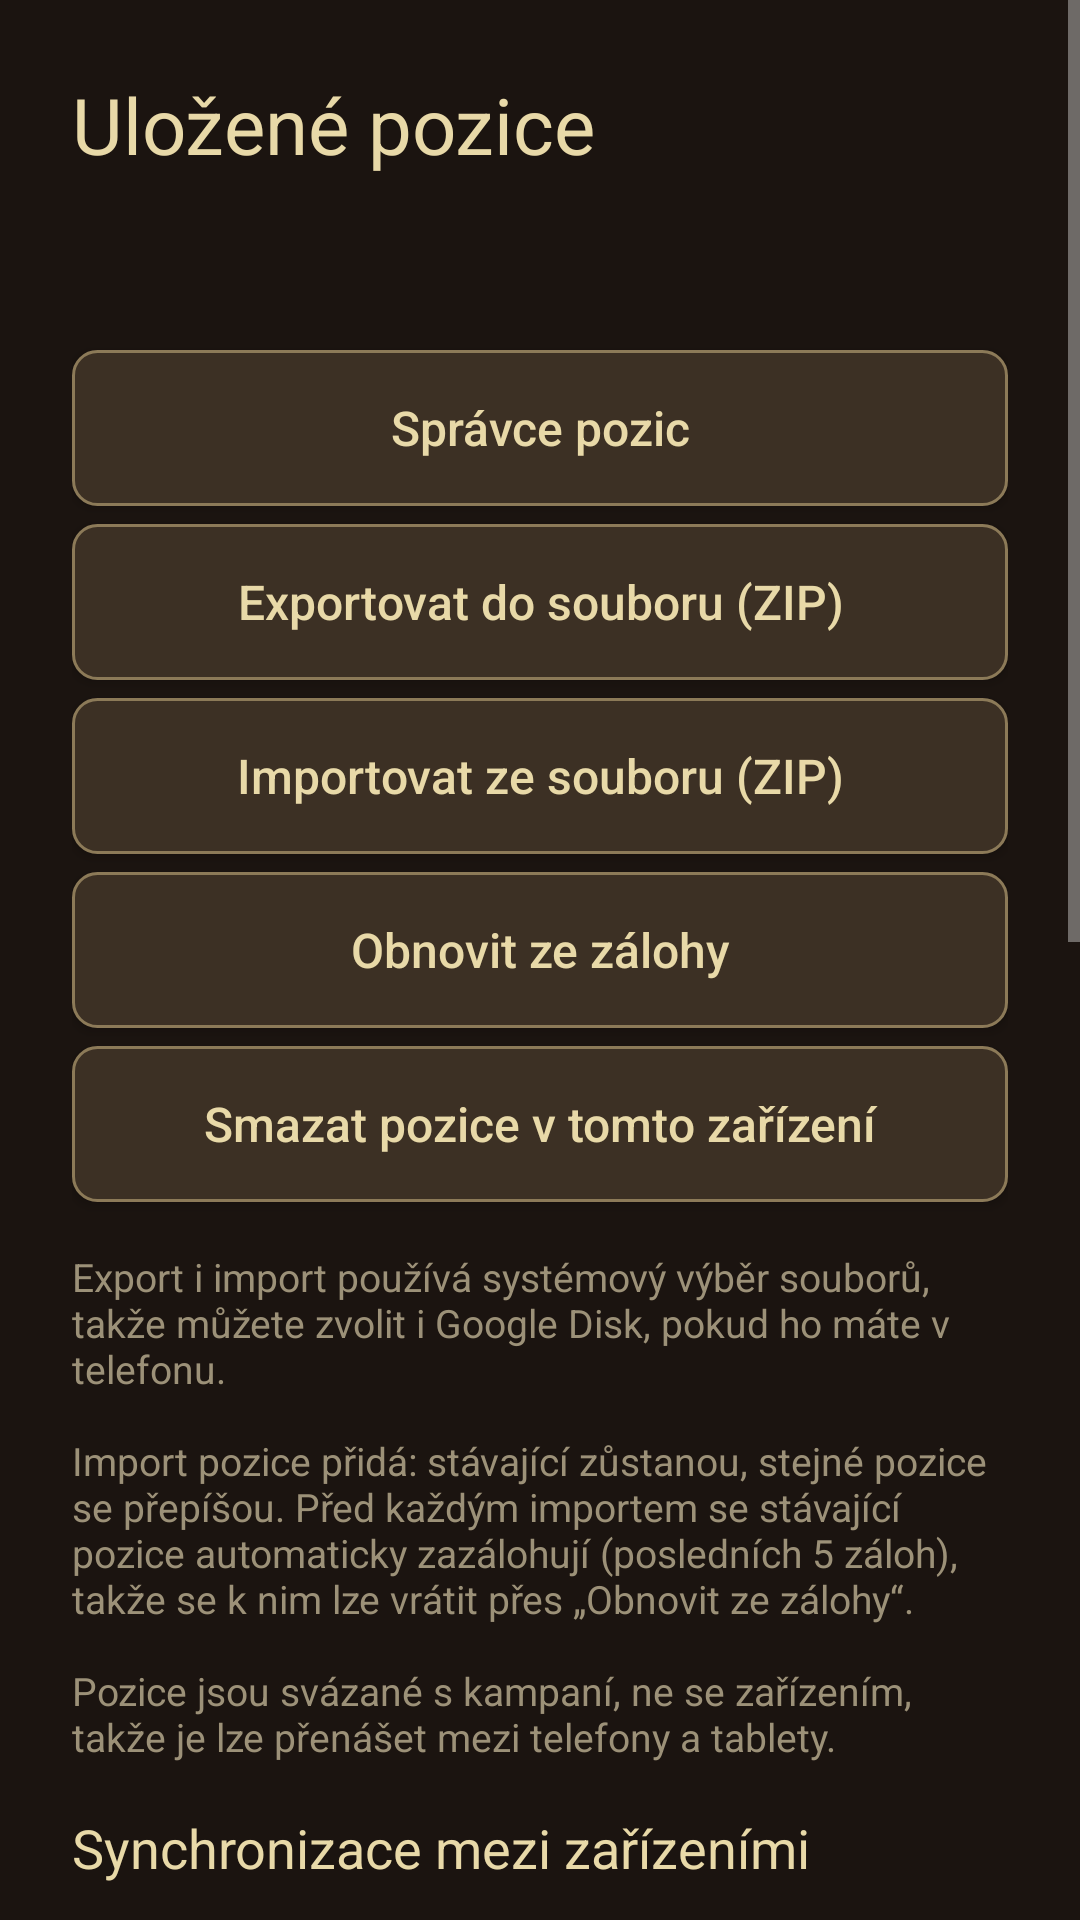

The Android layout XML behind this screen, and the referenced resources:
<!-- AndroidManifest.xml: application theme Theme.Skeldal -->
<!-- res/layout/activity_saves.xml -->
<?xml version="1.0" encoding="utf-8"?>
<ScrollView xmlns:android="http://schemas.android.com/apk/res/android"
    android:layout_width="match_parent"
    android:layout_height="match_parent"
    android:background="#FF1B1410"
    android:fillViewport="true">

    <LinearLayout
        android:layout_width="match_parent"
        android:layout_height="wrap_content"
        android:orientation="vertical"
        android:padding="24dp">

        <TextView
            style="@style/SettingsHeader"
            android:text="@string/saves_title" />

        <TextView
            android:id="@+id/saves_info"
            style="@style/SettingsLabel" />

        <ProgressBar
            android:id="@+id/saves_progress"
            style="?android:attr/progressBarStyleHorizontal"
            android:layout_width="match_parent"
            android:layout_height="wrap_content"
            android:indeterminate="true"
            android:visibility="gone" />

        <Button
            android:id="@+id/btn_saves_list"
            style="@style/LauncherButton"
            android:layout_marginTop="16dp"
            android:text="@string/savelist_open" />

        <Button
            android:id="@+id/btn_saves_export"
            style="@style/LauncherButton"
            android:text="@string/saves_export" />

        <Button
            android:id="@+id/btn_saves_import"
            style="@style/LauncherButton"
            android:text="@string/saves_import" />

        <Button
            android:id="@+id/btn_saves_restore"
            style="@style/LauncherButton"
            android:text="@string/saves_restore" />

        <Button
            android:id="@+id/btn_saves_delete"
            style="@style/LauncherButton"
            android:text="@string/saves_delete" />

        <TextView
            style="@style/SettingsHint"
            android:layout_marginTop="16dp"
            android:text="@string/saves_hint" />

        <TextView
            style="@style/SettingsSection"
            android:text="@string/sync_title" />

        <TextView
            android:id="@+id/sync_info"
            style="@style/SettingsLabel" />

        <Button
            android:id="@+id/btn_sync_run"
            style="@style/LauncherButton"
            android:layout_marginTop="8dp"
            android:text="@string/sync_run" />

        <Button
            android:id="@+id/btn_sync_choose"
            style="@style/LauncherButton"
            android:text="@string/sync_choose" />

        <Switch
            android:id="@+id/switch_sync_auto"
            style="@style/SettingsSwitch"
            android:text="@string/sync_auto" />

        <TextView
            style="@style/SettingsHint"
            android:text="@string/sync_auto_hint" />

        <TextView
            style="@style/SettingsHint"
            android:text="@string/sync_hint" />

        <Button
            android:id="@+id/btn_saves_close"
            style="@style/LauncherButton"
            android:layout_marginTop="16dp"
            android:text="@string/btn_close" />
    </LinearLayout>
</ScrollView>
<!-- resources referenced by this layout -->
<resources>
  <string name="btn_close">Zavřít</string>
  <string name="savelist_open">Správce pozic</string>
  <string name="saves_delete">Smazat pozice v tomto zařízení</string>
  <string name="saves_export">Exportovat do souboru (ZIP)</string>
  <string name="saves_hint">Export i import používá systémový výběr souborů, takže můžete zvolit i Google Disk, pokud ho máte v telefonu.\n\nImport pozice přidá: stávající zůstanou, stejné pozice se přepíšou. Před každým importem se stávající pozice automaticky zazálohují (posledních 5 záloh), takže se k nim lze vrátit přes „Obnovit ze zálohy“.\n\nPozice jsou svázané s kampaní, ne se zařízením, takže je lze přenášet mezi telefony a tablety.</string>
  <string name="saves_import">Importovat ze souboru (ZIP)</string>
  <string name="saves_restore">Obnovit ze zálohy</string>
  <string name="saves_title">Uložené pozice</string>
  <string name="sync_auto">Po ukončení hry automaticky nahrát pozice do cloudu</string>
  <string name="sync_auto_hint">Po návratu ze hry do aplikace se nové a změněné pozice z tohoto zařízení samy nahrají do synchronizačního souboru (jako „Jen nahrát“). Pozice v tomto zařízení se nemění a novější pozice v cloudu se nepřepíšou. Když aplikaci zavřete přímo ze hry (třeba odsunutím z přehledu aplikací), pozice se nahrají při dalším spuštění aplikace.</string>
  <string name="sync_choose">Nastavit synchronizační soubor</string>
  <string name="sync_hint">Pozice se nepřenášejí přímo mezi zařízeními, ale přes jeden soubor v cloudu (např. na Google Disku). Na prvním zařízení soubor vytvořte, na dalších vyberte tentýž.\n\n• Stáhnout = vezme z cloudu pozice, které tu chybí nebo jsou tam novější.\n• Nahrát = uloží do cloudu pozice z tohoto zařízení, které tam chybí nebo jsou tu novější. Ostatní zařízení se tím nezmění, dokud si je samy nestáhnou.\n\nKdyž hra pozici přepíše nebo nahradí starý autosave novým, starý soubor se po synchronizaci smaže i v cloudu a na ostatních zařízeních, aby se nevracel. Pozice smazané ručně (Smazat všechny, správce pozic) v cloudu zůstanou. Před stažením se pozice v tomto zařízení vždy zazálohují.</string>
  <string name="sync_run">Synchronizovat…</string>
  <string name="sync_title">Synchronizace mezi zařízeními</string>
  <style name="SettingsHeader">
          <item name="android:layout_width">wrap_content</item>
          <item name="android:layout_height">wrap_content</item>
          <item name="android:textColor">#FFE8D9A8</item>
          <item name="android:textSize">26sp</item>
          <item name="android:layout_marginBottom">8dp</item>
      </style>
  <style name="SettingsHint">
          <item name="android:layout_width">match_parent</item>
          <item name="android:layout_height">wrap_content</item>
          <item name="android:textColor">#FF9C9178</item>
          <item name="android:textSize">13sp</item>
      </style>
  <style name="SettingsLabel">
          <item name="android:layout_width">wrap_content</item>
          <item name="android:layout_height">wrap_content</item>
          <item name="android:textColor">#FFE0D6BC</item>
          <item name="android:textSize">16sp</item>
          <item name="android:layout_marginTop">12dp</item>
      </style>
  <style name="SettingsSection">
          <item name="android:layout_width">wrap_content</item>
          <item name="android:layout_height">wrap_content</item>
          <item name="android:textColor">#FFE8D9A8</item>
          <item name="android:textSize">18sp</item>
          <item name="android:layout_marginTop">16dp</item>
          <item name="android:layout_marginBottom">4dp</item>
      </style>
  <style name="Theme.Skeldal" parent="android:Theme.Material.NoActionBar">
          <item name="android:windowBackground">#FF1B1410</item>
          <item name="android:statusBarColor">#FF1B1410</item>
          <item name="android:navigationBarColor">#FF1B1410</item>
      </style>
</resources>
